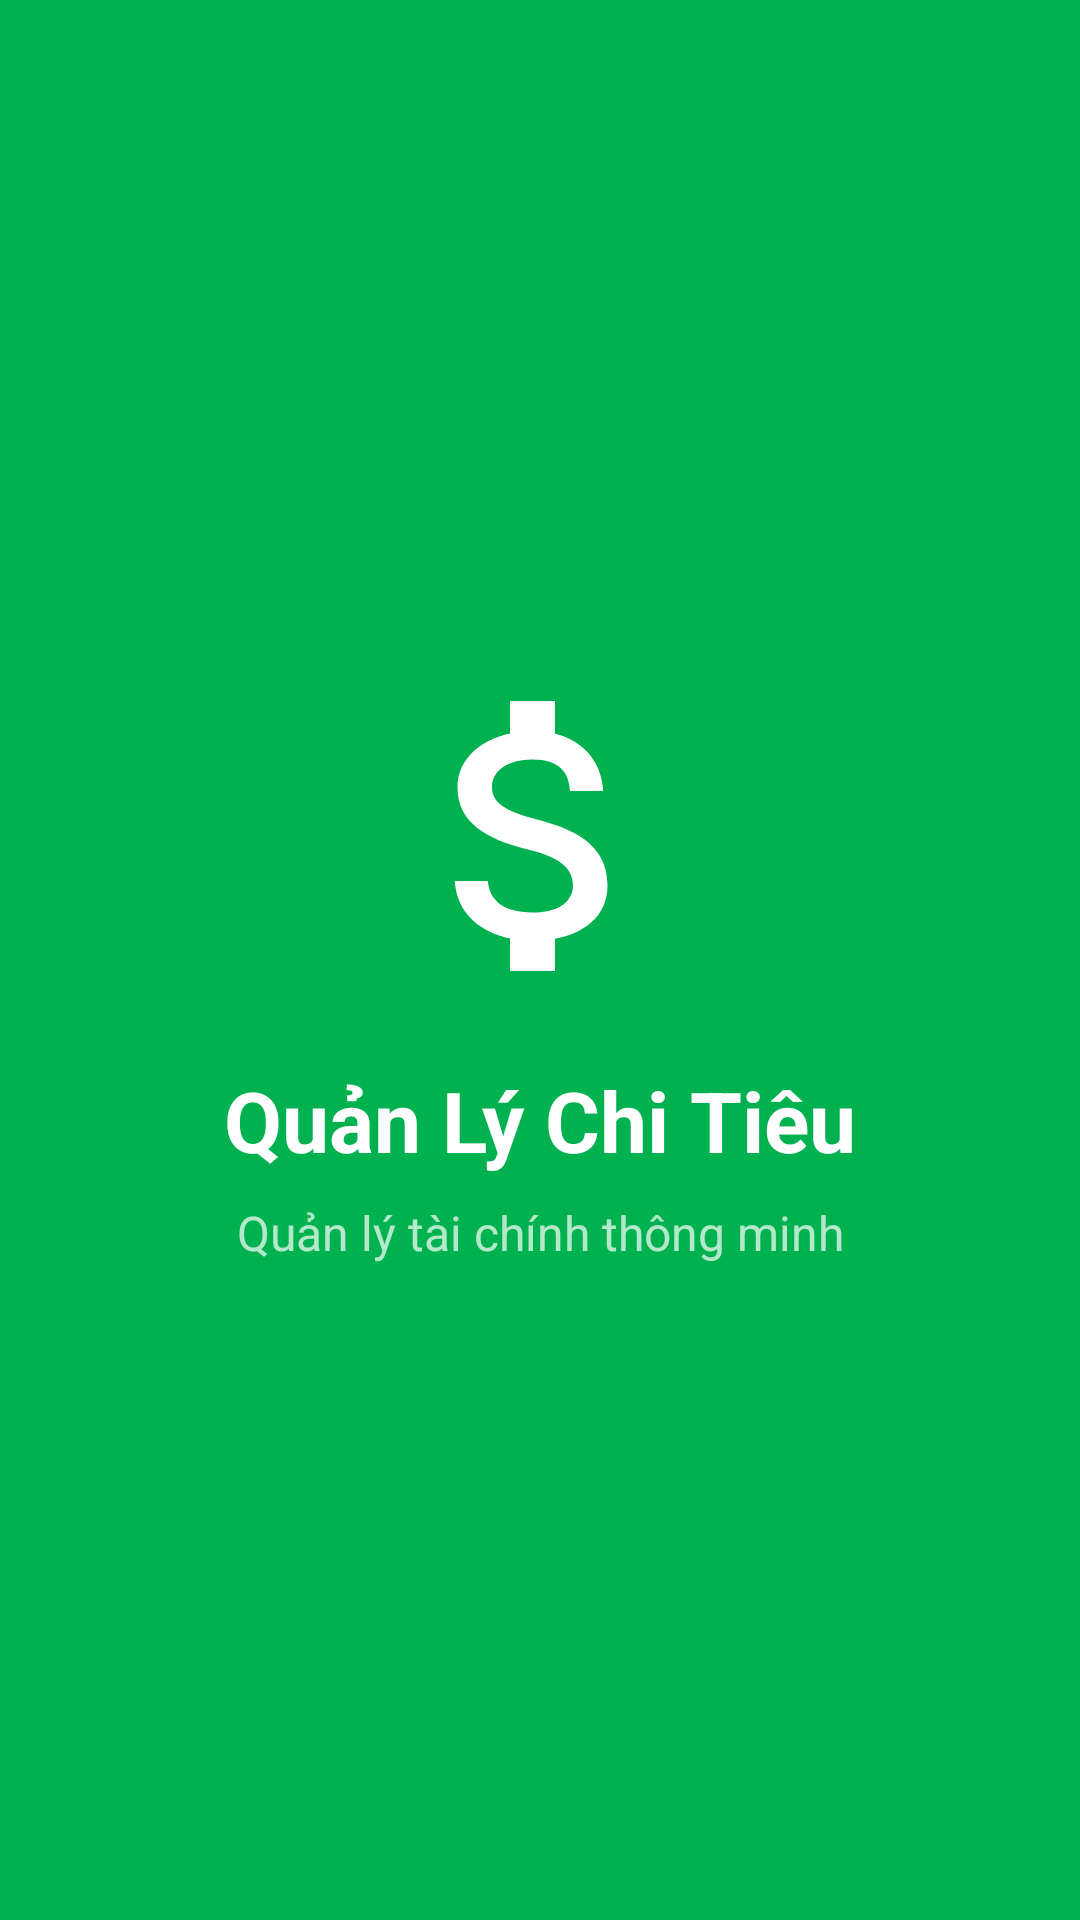

Write the Android layout XML for this screen, with the resource values it uses.
<!-- AndroidManifest.xml: activity theme Theme.FinaceManager.Splash -->
<!-- res/layout/activity_splash.xml -->
<?xml version="1.0" encoding="utf-8"?>
<androidx.constraintlayout.widget.ConstraintLayout xmlns:android="http://schemas.android.com/apk/res/android"
    xmlns:app="http://schemas.android.com/apk/res-auto"
    android:id="@+id/splash_root"
    android:layout_width="match_parent"
    android:layout_height="match_parent"
    android:background="@color/color_splash_bg">

    <ImageView
        android:id="@+id/iv_logo"
        android:layout_width="120dp"
        android:layout_height="120dp"
        android:src="@drawable/ic_pot"
        android:contentDescription="@string/app_name"
        app:tint="@color/white"
        app:layout_constraintBottom_toTopOf="@id/tv_app_name"
        app:layout_constraintEnd_toEndOf="parent"
        app:layout_constraintStart_toStartOf="parent"
        app:layout_constraintTop_toTopOf="parent"
        app:layout_constraintVertical_chainStyle="packed" />

    <TextView
        android:id="@+id/tv_app_name"
        android:layout_width="wrap_content"
        android:layout_height="wrap_content"
        android:layout_marginTop="@dimen/spacing_md"
        android:text="@string/app_name"
        android:textColor="@color/white"
        android:textSize="@dimen/text_headline"
        android:textStyle="bold"
        app:layout_constraintBottom_toTopOf="@id/tv_tagline"
        app:layout_constraintEnd_toEndOf="parent"
        app:layout_constraintStart_toStartOf="parent"
        app:layout_constraintTop_toBottomOf="@id/iv_logo" />

    <TextView
        android:id="@+id/tv_tagline"
        android:layout_width="wrap_content"
        android:layout_height="wrap_content"
        android:layout_marginTop="@dimen/spacing_sm"
        android:text="@string/label_splash_tagline"
        android:textColor="@color/color_text_on_primary_secondary"
        android:textSize="@dimen/text_subtitle"
        app:layout_constraintBottom_toBottomOf="parent"
        app:layout_constraintEnd_toEndOf="parent"
        app:layout_constraintStart_toStartOf="parent"
        app:layout_constraintTop_toBottomOf="@id/tv_app_name" />

    <ProgressBar
        android:id="@+id/pb_splash"
        android:layout_width="32dp"
        android:layout_height="32dp"
        android:layout_marginBottom="@dimen/spacing_xxl"
        android:indeterminateTint="@color/white"
        app:layout_constraintBottom_toBottomOf="parent"
        app:layout_constraintEnd_toEndOf="parent"
        app:layout_constraintStart_toStartOf="parent" />

</androidx.constraintlayout.widget.ConstraintLayout>
<!-- resources referenced by this layout -->
<resources>
  <color name="color_splash_bg">#00B14F</color>
  <color name="color_text_on_primary_secondary">#B3FFFFFF</color>
  <color name="white">#FFFFFFFF</color>
  <dimen name="spacing_md">16dp</dimen>
  <dimen name="spacing_sm">8dp</dimen>
  <dimen name="spacing_xxl">48dp</dimen>
  <dimen name="text_headline">28sp</dimen>
  <dimen name="text_subtitle">16sp</dimen>
  <!-- drawable ic_pot (drawable) -->
  <vector xmlns:android="http://schemas.android.com/apk/res/android"
      android:width="24dp"
      android:height="24dp"
      android:viewportWidth="24"
      android:viewportHeight="24">
      <path
          android:fillColor="@color/color_text_secondary"
          android:pathData="M11.8,10.9c-2.27,-0.59 -3,-1.2 -3,-2.15 0,-1.09 1.01,-1.85 2.7,-1.85 1.78,0 2.44,0.85 2.5,2.1h2.21c-0.07,-1.72 -1.12,-3.3 -3.21,-3.81V3h-3v2.16c-1.94,0.42 -3.5,1.68 -3.5,3.61 0,2.31 1.91,3.46 4.7,4.13 2.5,0.6 3,1.48 3,2.41 0,0.69 -0.49,1.79 -2.7,1.79 -2.06,0 -2.87,-0.92 -2.98,-2.1h-2.2c0.12,2.19 1.76,3.42 3.68,3.83V21h3v-2.15c1.95,-0.37 3.5,-1.5 3.5,-3.55 0,-2.84 -2.43,-3.81 -4.7,-4.4z"/>
  </vector>
  <string name="app_name">Quản Lý Chi Tiêu</string>
  <string name="label_splash_tagline">Quản lý tài chính thông minh</string>
  <style name="Theme.FinaceManager.Splash" parent="Theme.Material3.DayNight.NoActionBar">
          <item name="android:windowBackground">@color/color_splash_bg</item>
          <item name="android:statusBarColor">@color/color_splash_bg</item>
          <item name="android:navigationBarColor">@color/color_splash_bg</item>
      </style>
  <color name="color_text_secondary">#757575</color>
</resources>
